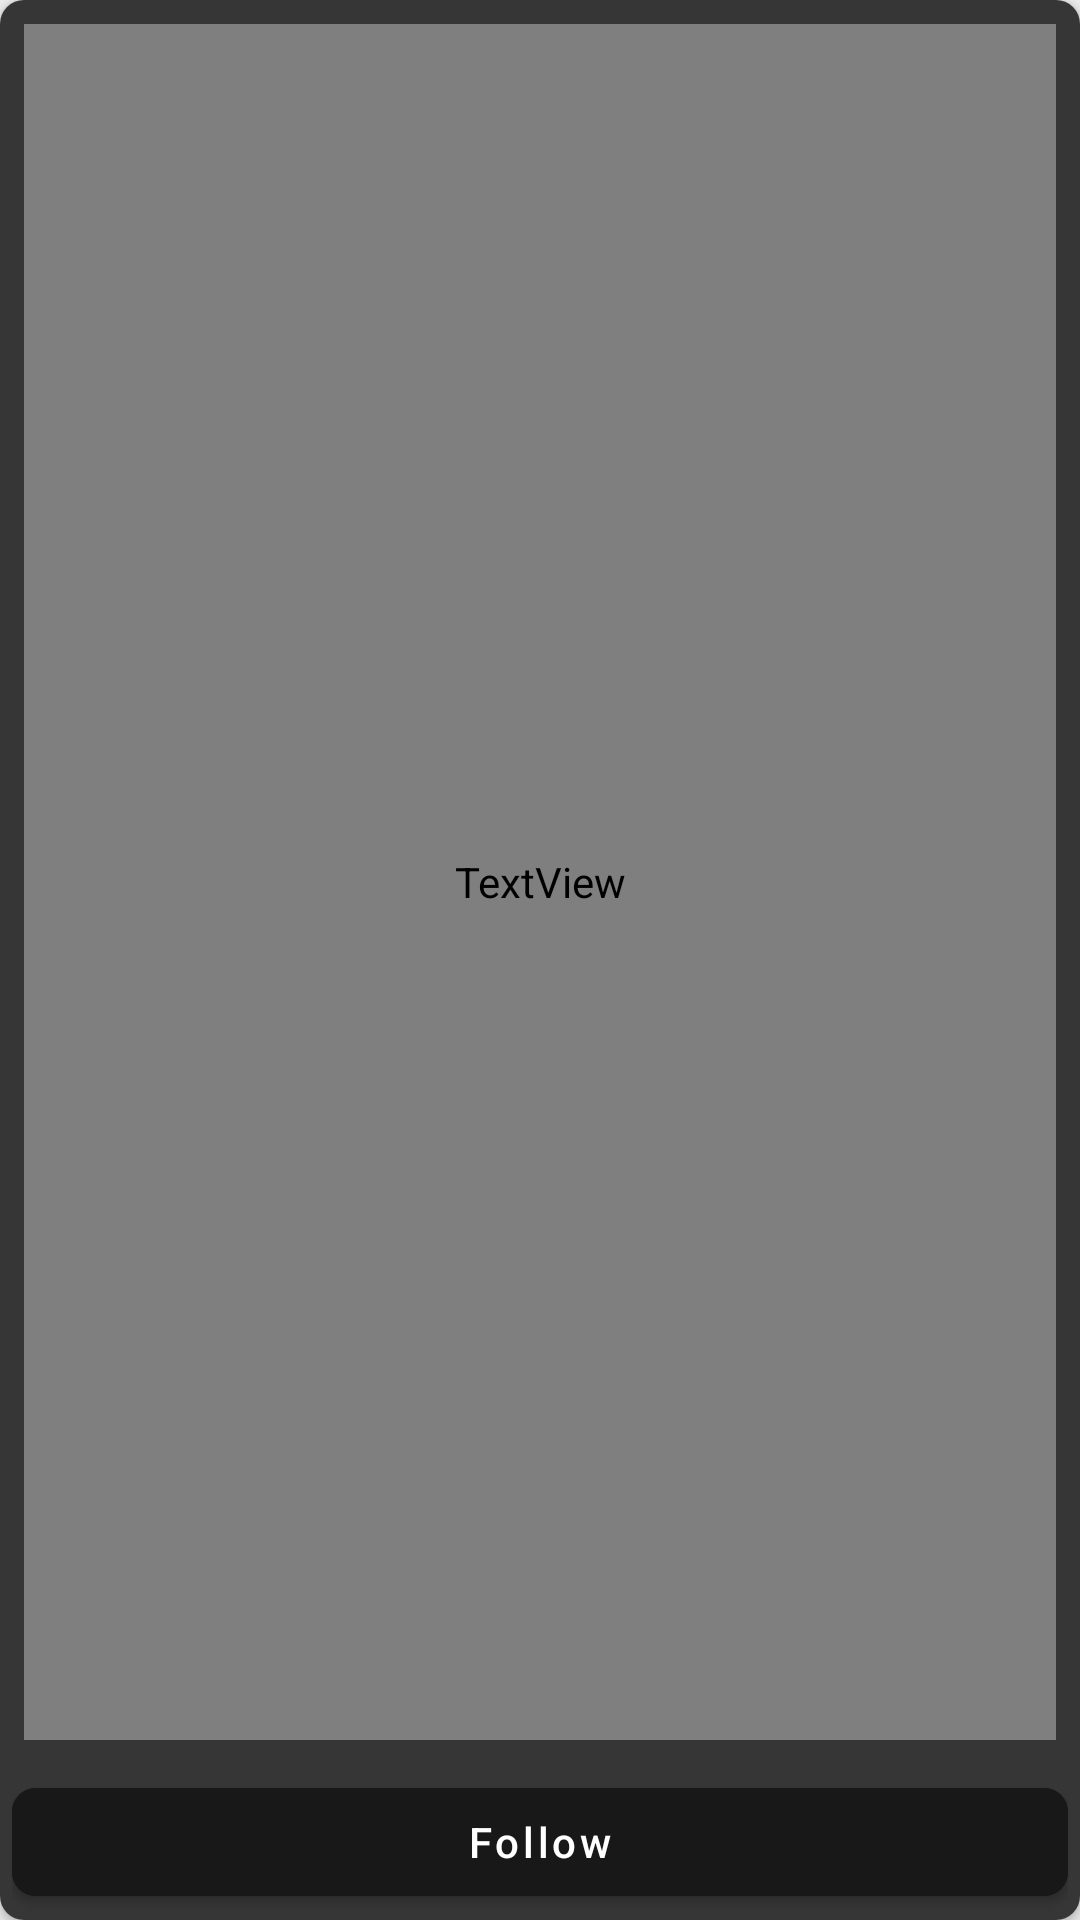

Write the Android layout XML for this screen, with the resource values it uses.
<!-- AndroidManifest.xml: application theme Theme.DevFeed -->
<!-- res/layout/tag_item.xml -->
<?xml version="1.0" encoding="utf-8"?>
<androidx.cardview.widget.CardView xmlns:android="http://schemas.android.com/apk/res/android"
    android:layout_width="match_parent"
    android:layout_height="wrap_content"
    xmlns:app="http://schemas.android.com/apk/res-auto"
    android:layout_margin="4dp"

    android:clickable="true"
    app:cardCornerRadius="8dp"

    xmlns:tools="http://schemas.android.com/tools">

    <androidx.constraintlayout.widget.ConstraintLayout
        android:layout_width="match_parent"
        android:layout_height="match_parent"
        android:padding="0dp"
        android:background="#DD191818"
        >

        <LinearLayout
            android:layout_width="0dp"
            android:layout_height="match_parent"

            android:orientation="vertical"
            app:layout_constraintTop_toTopOf="parent"
            app:layout_constraintStart_toStartOf="parent"
            app:layout_constraintEnd_toEndOf="parent"
            android:paddingVertical="2dp"
            android:paddingHorizontal="4dp"
            android:id="@+id/top_layout">

            <TextView
                android:id="@+id/tag_title"
                android:layout_width="match_parent"
                android:layout_height="wrap_content"
               android:layout_marginHorizontal="4dp"
                android:layout_marginTop="6dp"
                android:layout_gravity="start"
                android:ellipsize="end"
                android:includeFontPadding="false"
                android:maxLines="2"
                android:layout_weight="1"
                android:lineHeight="28dp"
                android:textAppearance="@style/TextAppearance24"

                android:fontFamily="@font/poppins_bold"
                android:textColor="?attr/colorSurface"
                tools:text="#Android" />


            <com.google.android.material.button.MaterialButton
                android:layout_width="match_parent"
                android:layout_height="wrap_content"
                android:backgroundTint="#EE191818"
                android:text="Follow"
                android:layout_marginTop="10dp"
                android:textAllCaps="false"
                android:layout_gravity="bottom"
                android:id="@+id/follow_btn"
                app:icon="@drawable/follow_icon"
                app:iconGravity="textStart"
                app:cornerRadius="8dp"
                />

        </LinearLayout>





    </androidx.constraintlayout.widget.ConstraintLayout>
</androidx.cardview.widget.CardView>
<!-- resources referenced by this layout -->
<resources>
  <style name="TextAppearance24" parent="TextAppearance.MaterialComponents.Body1">
          <item name="fontFamily">@font/poppins_bold</item>
          <item name="android:textSize">24sp</item>
  
      </style>
  <style name="Theme.DevFeed" parent="Base.Theme.DevFeed" />
  <style name="Base.Theme.DevFeed" parent="Theme.MaterialComponents.DayNight.NoActionBar">
          <item name="colorPrimary">@color/black_3</item>
          <item name="android:colorBackground">@color/white_2</item>
          <item name="colorSurface">@color/white_1</item>
          <item name="android:statusBarColor">?android:attr/colorPrimary</item>
          <item name="android:windowLightStatusBar">false</item>
          <item name="colorPrimaryDark">?android:attr/colorPrimary</item>
          <item name="bottomNavigationStyle">@style/BottomNavigationView</item>
          <item name="searchViewStyle">@style/SearchViewStyle</item>
      </style>
  <color name="black_3">#191818</color>
  <color name="white_2">#EDEDED</color>
  <color name="white_1">#FBFBFB</color>
  <style name="BottomNavigationView" parent="Widget.MaterialComponents.BottomNavigationView">
          <item name="itemTextAppearanceActive">@style/TextAppearance14</item>
  
  
      </style>
  <style name="SearchViewStyle" parent="Widget.AppCompat.SearchView">
          <item name="android:background">@drawable/search_bar_bg</item>
          <item name="android:fontFamily">@font/poppins_medium</item>
          <item name="queryBackground">@color/white</item>
          <item name="android:queryBackground">@color/white</item>
          <item name="android:textAppearance">@style/TextAppearance20</item>
          <item name="android:colorControlActivated">?attr/colorPrimary</item>
          <item name="tint">?attr/colorPrimary</item>
          <item name="android:editTextColor">?attr/colorPrimary</item>
  
  
      </style>
  <style name="TextAppearance14" parent="TextAppearance.MaterialComponents.Body1">
          <item name="fontFamily">@font/poppins_medium</item>
          <item name="android:textSize">14sp</item>
  
      </style>
  <color name="white">#FFFFFFFF</color>
  <style name="TextAppearance20" parent="TextAppearance.MaterialComponents.Body1">
          <item name="fontFamily">@font/poppins_semibold</item>
          <item name="android:textSize">20sp</item>
  
      </style>
</resources>
